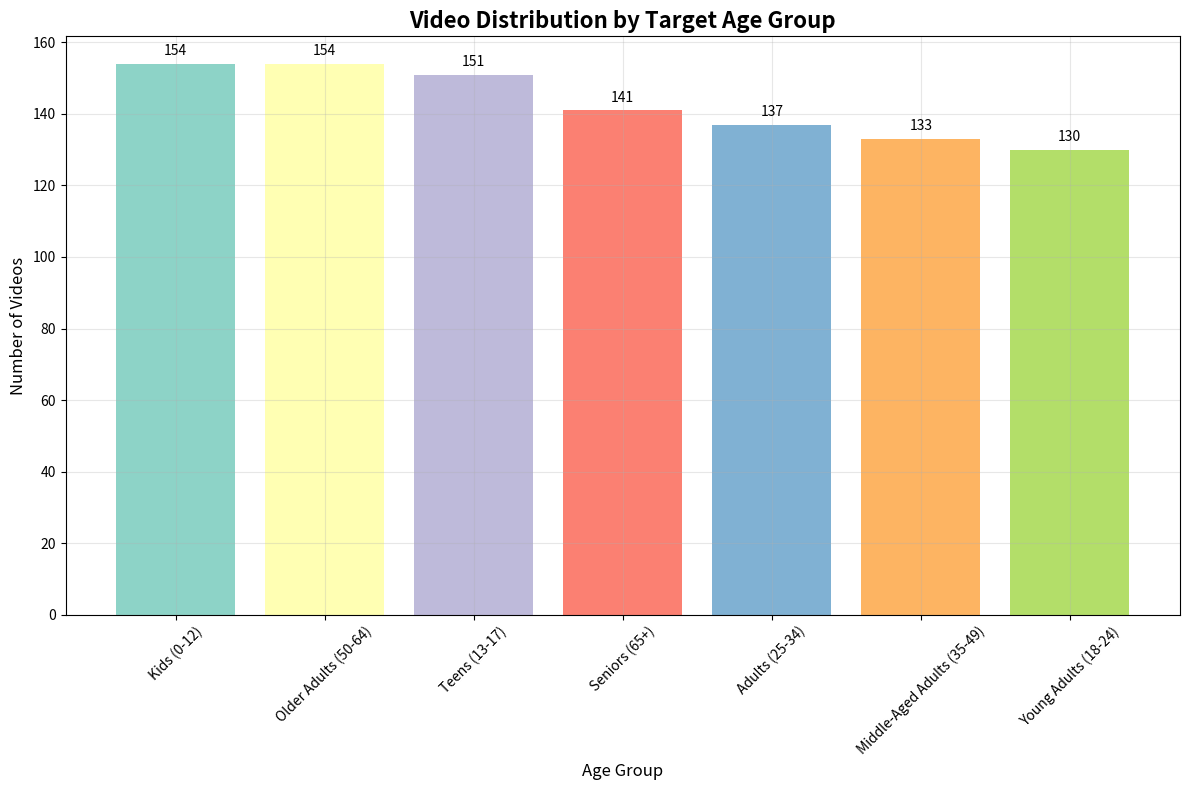
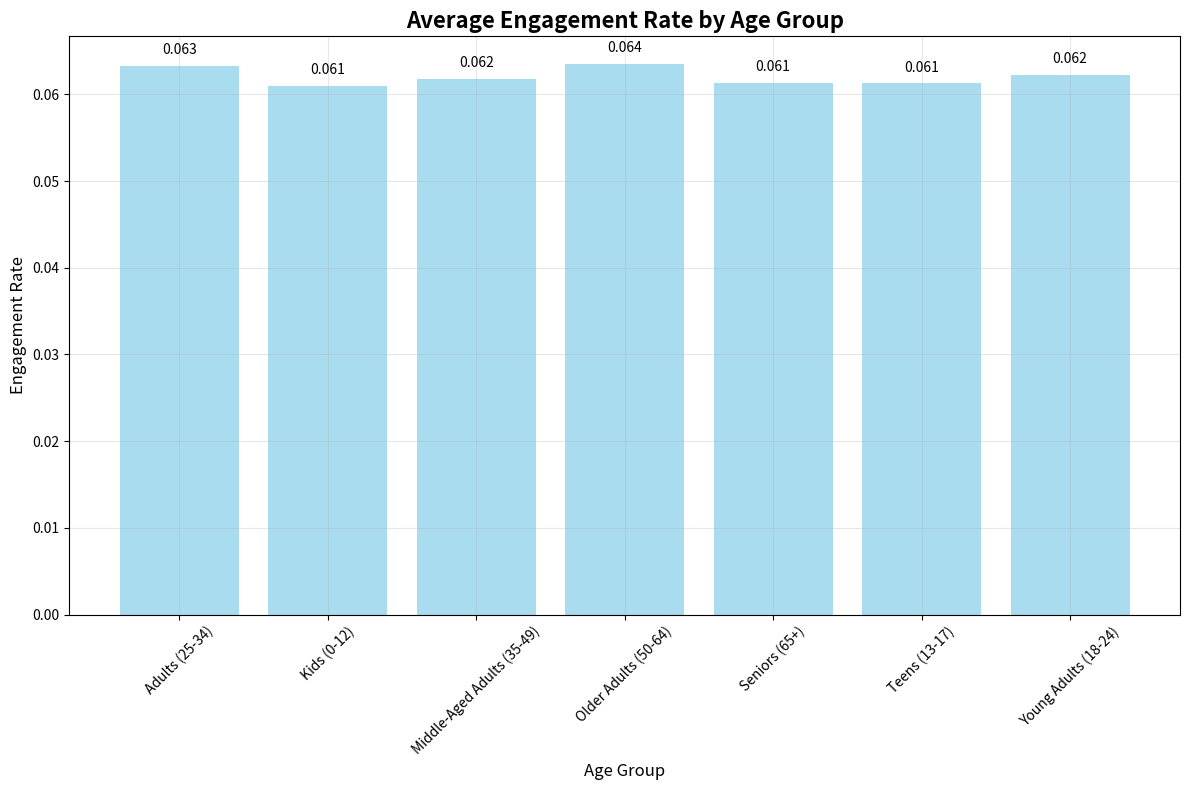
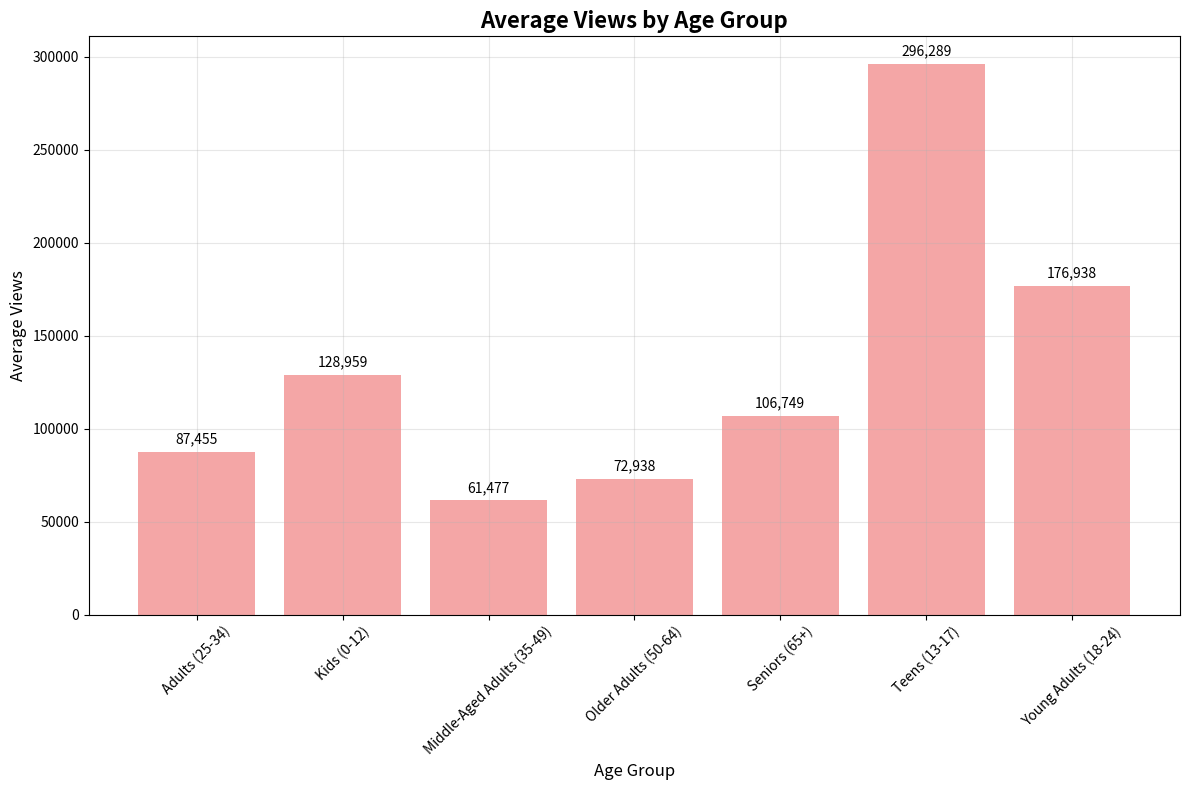
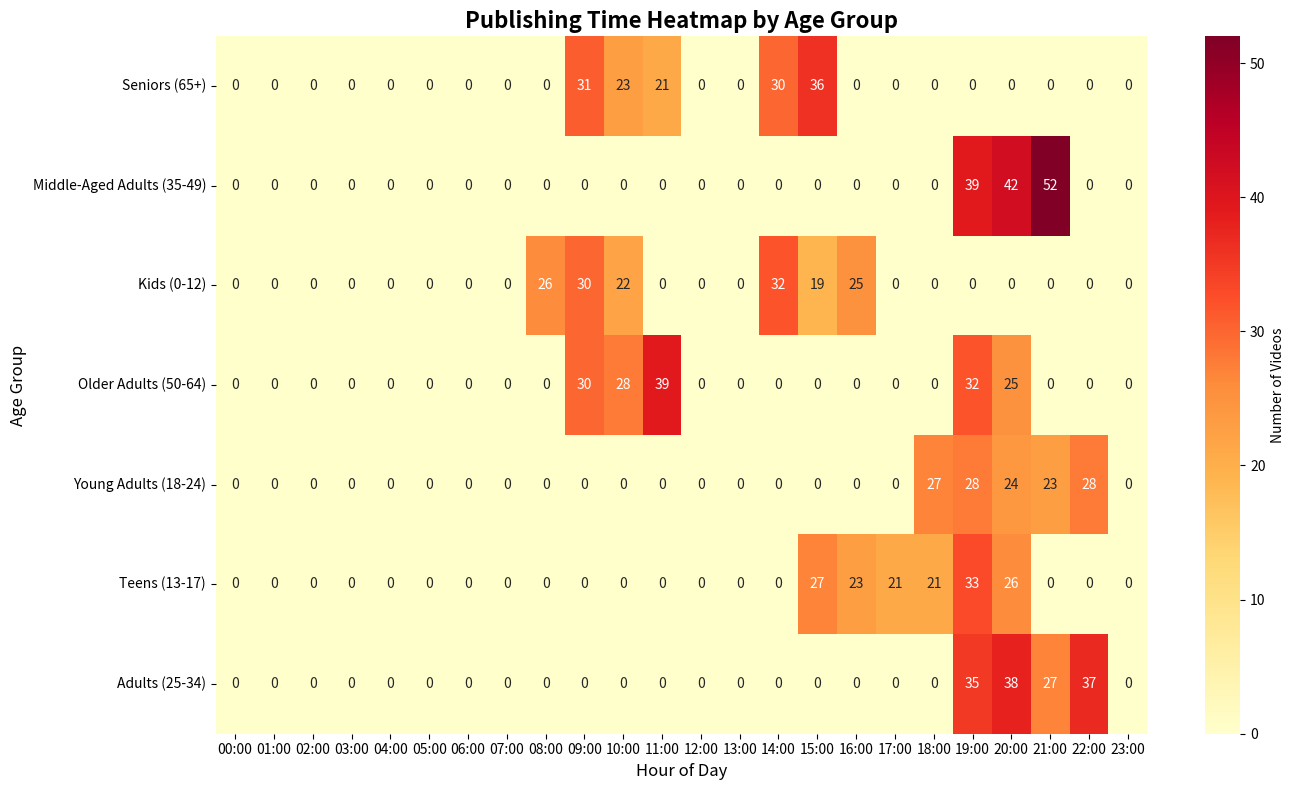

Write the Python code that produced these figures, in order.
#!/usr/bin/env python3
"""
Age-Based Video Categorization Demo

Simplified version demonstrating age-based video categorization
with comprehensive analysis and visualizations.
"""

import pandas as pd
import numpy as np
import matplotlib.pyplot as plt
import seaborn as sns
from datetime import datetime
import os

def create_age_based_data():
    """Create sample data with age-based categorization."""
    print("🎯 Creating Age-Based Video Data")
    print("-" * 50)
    
    np.random.seed(42)
    n_samples = 1000
    
    # Age groups
    age_groups = ['Kids (0-12)', 'Teens (13-17)', 'Young Adults (18-24)', 
                 'Adults (25-34)', 'Middle-Aged Adults (35-49)', 
                 'Older Adults (50-64)', 'Seniors (65+)']
    
    # Content types by age group
    content_mapping = {
        'Kids (0-12)': {
            'categories': [1, 15],  # Film & Animation, Pets & Animals
            'keywords': ['learn', 'abc', 'colors', 'shapes', 'cartoon', 'play', 'fun'],
            'publish_hours': [8, 9, 10, 14, 15, 16],
            'duration_range': (60, 300)
        },
        'Teens (13-17)': {
            'categories': [10, 20, 23, 24],  # Music, Gaming, Comedy, Entertainment
            'keywords': ['gaming', 'music', 'challenge', 'trend', 'viral', 'funny'],
            'publish_hours': [15, 16, 17, 18, 19, 20],
            'duration_range': (180, 600)
        },
        'Young Adults (18-24)': {
            'categories': [10, 20, 22, 23, 24],  # Music, Gaming, People & Blogs, Comedy, Entertainment
            'keywords': ['music', 'gaming', 'lifestyle', 'vlog', 'reaction', 'trend'],
            'publish_hours': [18, 19, 20, 21, 22],
            'duration_range': (300, 900)
        },
        'Adults (25-34)': {
            'categories': [22, 25, 26, 27, 28],  # People & Blogs, News, Howto, Education, Science
            'keywords': ['tutorial', 'education', 'career', 'business', 'tech', 'productivity'],
            'publish_hours': [19, 20, 21, 22],
            'duration_range': (300, 1200)
        },
        'Middle-Aged Adults (35-49)': {
            'categories': [25, 26, 27, 28],  # News, Howto, Education, Science
            'keywords': ['news', 'politics', 'business', 'finance', 'health', 'family'],
            'publish_hours': [19, 20, 21],
            'duration_range': (600, 1800)
        },
        'Older Adults (50-64)': {
            'categories': [25, 26, 27],  # News, Howto, Education
            'keywords': ['health', 'retirement', 'finance', 'lifestyle', 'travel'],
            'publish_hours': [9, 10, 11, 19, 20],
            'duration_range': (300, 900)
        },
        'Seniors (65+)': {
            'categories': [26, 27],  # Howto, Education
            'keywords': ['health', 'retirement', 'hobbies', 'family', 'simple'],
            'publish_hours': [9, 10, 11, 14, 15],
            'duration_range': (180, 600)
        }
    }
    
    # Generate data
    data = []
    for i in range(n_samples):
        # Randomly assign age group
        age_group = np.random.choice(age_groups)
        content_info = content_mapping[age_group]
        
        # Generate video data based on age group
        category_id = np.random.choice(content_info['categories'])
        keyword = np.random.choice(content_info['keywords'])
        publish_hour = np.random.choice(content_info['publish_hours'])
        duration = np.random.randint(*content_info['duration_range'])
        
        # Create title and description
        if age_group == 'Kids (0-12)':
            title = f'Learn {keyword} for kids - Episode {i}'
            description = f'Fun educational content about {keyword} for young children'
        elif age_group == 'Teens (13-17)':
            title = f'{keyword.title()} Challenge #{i} - Viral Trend'
            description = f'Exciting {keyword} content that teens will love'
        elif age_group == 'Young Adults (18-24)':
            title = f'Living My Best Life: {keyword.title()} Journey'
            description = f'My personal experience with {keyword} and life lessons'
        elif age_group == 'Adults (25-34)':
            title = f'Complete Guide to {keyword.title()} - Tips & Tricks'
            description = f'Professional {keyword} tutorial for career growth'
        elif age_group == 'Middle-Aged Adults (35-49)':
            title = f'{keyword.title()} for Busy Professionals'
            description = f'Time-saving {keyword} strategies for working adults'
        elif age_group == 'Older Adults (50-64)':
            title = f'{keyword.title()} After 50: What I Learned'
            description = f'Reflections on {keyword} and life experience'
        else:  # Seniors
            title = f'Simple {keyword.title()} for Seniors'
            description = f'Easy-to-follow {keyword} guide for older adults'
        
        # Generate engagement based on age group
        if age_group == 'Kids (0-12)':
            engagement_rate = np.random.uniform(0.08, 0.15)
            views = np.random.randint(50000, 200000)
        elif age_group == 'Teens (13-17)':
            engagement_rate = np.random.uniform(0.05, 0.12)
            views = np.random.randint(100000, 500000)
        elif age_group == 'Young Adults (18-24)':
            engagement_rate = np.random.uniform(0.03, 0.08)
            views = np.random.randint(50000, 300000)
        elif age_group == 'Adults (25-34)':
            engagement_rate = np.random.uniform(0.02, 0.06)
            views = np.random.randint(25000, 150000)
        elif age_group == 'Middle-Aged Adults (35-49)':
            engagement_rate = np.random.uniform(0.02, 0.05)
            views = np.random.randint(20000, 100000)
        elif age_group == 'Older Adults (50-64)':
            engagement_rate = np.random.uniform(0.03, 0.07)
            views = np.random.randint(30000, 120000)
        else:  # Seniors
            engagement_rate = np.random.uniform(0.05, 0.12)
            views = np.random.randint(40000, 180000)
        
        data.append({
            'video_id': f'video_{i:06d}',
            'title': title,
            'description': description,
            'category_id': category_id,
            'age_group': age_group,
            'target_age_min': get_age_min(age_group),
            'target_age_max': get_age_max(age_group),
            'channel_title': f'Channel_{i%15}',
            'publish_hour': publish_hour,
            'publish_day_of_week': np.random.randint(0, 6),
            'duration': duration,
            'views': views,
            'likes': int(views * np.random.uniform(0.02, 0.08)),
            'comments': int(views * np.random.uniform(0.005, 0.02)),
            'engagement_rate': engagement_rate,
            'content_keyword': keyword,
            'content_complexity': get_content_complexity(age_group)
        })
    
    df = pd.DataFrame(data)
    df['engagement_rate'] = (df['likes'] + df['comments']) / df['views']
    
    print(f"✅ Created {len(df)} videos across {len(age_groups)} age groups")
    return df

def get_age_min(age_group):
    """Get minimum age for age group."""
    age_mapping = {
        'Kids (0-12)': 0,
        'Teens (13-17)': 13,
        'Young Adults (18-24)': 18,
        'Adults (25-34)': 25,
        'Middle-Aged Adults (35-49)': 35,
        'Older Adults (50-64)': 50,
        'Seniors (65+)': 65
    }
    return age_mapping.get(age_group, 0)

def get_age_max(age_group):
    """Get maximum age for age group."""
    age_mapping = {
        'Kids (0-12)': 12,
        'Teens (13-17)': 17,
        'Young Adults (18-24)': 24,
        'Adults (25-34)': 34,
        'Middle-Aged Adults (35-49)': 49,
        'Older Adults (50-64)': 64,
        'Seniors (65+)': 80
    }
    return age_mapping.get(age_group, 80)

def get_content_complexity(age_group):
    """Get content complexity level for age group."""
    complexity_mapping = {
        'Kids (0-12)': 'Simple',
        'Teens (13-17)': 'Moderate',
        'Young Adults (18-24)': 'Moderate',
        'Adults (25-34)': 'Advanced',
        'Middle-Aged Adults (35-49)': 'Advanced',
        'Older Adults (50-64)': 'Moderate',
        'Seniors (65+)': 'Simple'
    }
    return complexity_mapping.get(age_group, 'Moderate')

def analyze_age_preferences(df):
    """Analyze content preferences by age groups."""
    print("\n📊 Analyzing Age-Based Content Preferences")
    print("-" * 50)
    
    analysis = {}
    
    # Age group distribution
    age_dist = df['age_group'].value_counts().to_dict()
    analysis['age_distribution'] = age_dist
    
    # Category preferences by age group
    category_prefs = df.groupby('age_group')['category_id'].apply(lambda x: x.value_counts().index[0]).to_dict()
    analysis['category_preferences'] = category_prefs
    
    # Engagement by age group
    engagement_by_age = df.groupby('age_group')['engagement_rate'].mean().to_dict()
    analysis['engagement_by_age'] = engagement_by_age
    
    # Views by age group
    views_by_age = df.groupby('age_group')['views'].mean().to_dict()
    analysis['avg_views_by_age'] = views_by_age
    
    # Publishing time preferences
    time_by_age = df.groupby('age_group')['publish_hour'].mean().to_dict()
    analysis['avg_publish_time_by_age'] = time_by_age
    
    # Content complexity by age group
    complexity_by_age = df.groupby('age_group')['content_complexity'].value_counts().to_dict()
    analysis['content_complexity_by_age'] = complexity_by_age
    
    # Duration preferences
    duration_by_age = df.groupby('age_group')['duration'].mean().to_dict()
    analysis['avg_duration_by_age'] = duration_by_age
    
    return analysis

def create_age_visualizations(df, analysis, output_dir='age_analysis_output'):
    """Create visualizations for age-based analysis."""
    print("\n📈 Creating Age-Based Visualizations")
    print("-" * 50)
    
    os.makedirs(output_dir, exist_ok=True)
    
    # 1. Age Group Distribution
    plt.figure(figsize=(12, 8))
    age_counts = df['age_group'].value_counts()
    colors = plt.cm.Set3(np.arange(len(age_counts)))
    bars = plt.bar(range(len(age_counts)), age_counts.values, color=colors)
    plt.title('Video Distribution by Target Age Group', fontsize=16, fontweight='bold')
    plt.xlabel('Age Group', fontsize=12)
    plt.ylabel('Number of Videos', fontsize=12)
    plt.xticks(range(len(age_counts)), age_counts.index, rotation=45)
    plt.grid(True, alpha=0.3)
    
    # Add value labels
    for bar, value in zip(bars, age_counts.values):
        plt.text(bar.get_x() + bar.get_width()/2, bar.get_height() + max(age_counts.values)*0.01,
                f'{value}', ha='center', va='bottom')
    
    plt.tight_layout()
    plt.savefig(f'{output_dir}/age_distribution.png', dpi=300, bbox_inches='tight')
    plt.close()
    
    # 2. Engagement by Age Group
    plt.figure(figsize=(12, 8))
    engagement_data = analysis['engagement_by_age']
    age_groups = list(engagement_data.keys())
    engagement_rates = list(engagement_data.values())
    
    bars = plt.bar(age_groups, engagement_rates, color='skyblue', alpha=0.7)
    plt.title('Average Engagement Rate by Age Group', fontsize=16, fontweight='bold')
    plt.xlabel('Age Group', fontsize=12)
    plt.ylabel('Engagement Rate', fontsize=12)
    plt.xticks(rotation=45)
    plt.grid(True, alpha=0.3)
    
    # Add value labels
    for bar, value in zip(bars, engagement_rates):
        plt.text(bar.get_x() + bar.get_width()/2, bar.get_height() + 0.001,
                f'{value:.3f}', ha='center', va='bottom')
    
    plt.tight_layout()
    plt.savefig(f'{output_dir}/engagement_by_age.png', dpi=300, bbox_inches='tight')
    plt.close()
    
    # 3. Views by Age Group
    plt.figure(figsize=(12, 8))
    views_data = analysis['avg_views_by_age']
    age_groups = list(views_data.keys())
    avg_views = list(views_data.values())
    
    bars = plt.bar(age_groups, avg_views, color='lightcoral', alpha=0.7)
    plt.title('Average Views by Age Group', fontsize=16, fontweight='bold')
    plt.xlabel('Age Group', fontsize=12)
    plt.ylabel('Average Views', fontsize=12)
    plt.xticks(rotation=45)
    plt.grid(True, alpha=0.3)
    
    # Add value labels
    for bar, value in zip(bars, avg_views):
        plt.text(bar.get_x() + bar.get_width()/2, bar.get_height() + max(avg_views) * 0.01,
                f'{value:,.0f}', ha='center', va='bottom')
    
    plt.tight_layout()
    plt.savefig(f'{output_dir}/views_by_age.png', dpi=300, bbox_inches='tight')
    plt.close()
    
    # 4. Publishing Time Heatmap
    plt.figure(figsize=(14, 8))
    
    # Create pivot table for heatmap
    pivot_data = []
    
    for age_group in df['age_group'].unique():
        age_df = df[df['age_group'] == age_group]
        hour_counts = []
        for hour in range(24):
            count = len(age_df[age_df['publish_hour'] == hour])
            hour_counts.append(count)
        pivot_data.append(hour_counts)
    
    # Create DataFrame for heatmap
    heatmap_df = pd.DataFrame(
        pivot_data,
        index=df['age_group'].unique(),
        columns=[f'{h:02d}:00' for h in range(24)]
    )
    
    sns.heatmap(heatmap_df, annot=True, fmt='d', cmap='YlOrRd', 
               cbar_kws={'label': 'Number of Videos'})
    plt.title('Publishing Time Heatmap by Age Group', fontsize=16, fontweight='bold')
    plt.xlabel('Hour of Day', fontsize=12)
    plt.ylabel('Age Group', fontsize=12)
    plt.tight_layout()
    plt.savefig(f'{output_dir}/publishing_time_heatmap.png', dpi=300, bbox_inches='tight')
    plt.close()
    
    # 5. Content Complexity by Age Group
    plt.figure(figsize=(12, 8))
    complexity_data = analysis['content_complexity_by_age']
    
    # Create stacked bar chart
    complexity_levels = ['Simple', 'Moderate', 'Advanced']
    age_groups = list(complexity_data.keys())
    
    bottom = np.zeros(len(age_groups))
    colors = ['#lightgreen', 'orange', 'red']
    
    for i, level in enumerate(complexity_levels):
        values = []
        for age_group in age_groups:
            values.append(complexity_data[age_group].get(level, 0))
        
        plt.bar(age_groups, values, bottom=bottom, color=colors[i], label=level)
        bottom += values
    
    plt.title('Content Complexity by Age Group', fontsize=16, fontweight='bold')
    plt.xlabel('Age Group', fontsize=12)
    plt.ylabel('Number of Videos', fontsize=12)
    plt.xticks(rotation=45)
    plt.legend(title='Complexity')
    plt.grid(True, alpha=0.3)
    plt.tight_layout()
    plt.savefig(f'{output_dir}/content_complexity.png', dpi=300, bbox_inches='tight')
    plt.close()
    
    print(f"✅ Visualizations saved to {output_dir}/")
    return output_dir

def generate_age_insights(analysis):
    """Generate actionable insights from age-based analysis."""
    print("\n💡 Generating Age-Based Insights")
    print("-" * 50)
    
    insights = {}
    
    # Most engaged age group
    most_engaged = max(analysis['engagement_by_age'].items(), key=lambda x: x[1])
    insights['most_engaged_group'] = most_engaged[0]
    insights['highest_engagement'] = most_engaged[1]
    
    # Most views
    most_views = max(analysis['avg_views_by_age'].items(), key=lambda x: x[1])
    insights['most_viewed_group'] = most_views[0]
    insights['highest_avg_views'] = most_views[1]
    
    # Peak publishing times
    peak_times = {}
    for age_group, avg_hour in analysis['avg_publish_time_by_age'].items():
        if not np.isnan(avg_hour):
            hour = int(avg_hour)
            if 6 <= hour <= 11:
                time_period = 'Morning'
            elif 12 <= hour <= 17:
                time_period = 'Afternoon'
            elif 18 <= hour <= 22:
                time_period = 'Evening'
            else:
                time_period = 'Night'
            peak_times[age_group] = time_period
    
    insights['peak_publishing_times'] = peak_times
    
    # Content preferences
    insights['content_preferences'] = analysis['category_preferences']
    
    # Complexity trends
    insights['complexity_trends'] = analysis['content_complexity_by_age']
    
    return insights

def main():
    """Main function for age-based video categorization demo."""
    try:
        print("🎯 Age-Based Video Categorization System")
        print("=" * 60)
        
        # Create age-based data
        df = create_age_based_data()
        
        # Analyze preferences
        analysis = analyze_age_preferences(df)
        
        # Generate insights
        insights = generate_age_insights(analysis)
        
        # Create visualizations
        viz_dir = create_age_visualizations(df, analysis)
        
        # Display results
        print("\n📊 AGE-BASED ANALYSIS RESULTS:")
        print("=" * 50)
        
        print(f"Total videos analyzed: {len(df)}")
        print(f"Age groups: {df['age_group'].nunique()}")
        
        print("\n📈 Age Group Distribution:")
        for age_group, count in analysis['age_distribution'].items():
            percentage = (count / len(df)) * 100
            print(f"  {age_group}: {count} videos ({percentage:.1f}%)")
        
        print("\n🎯 Key Insights:")
        print(f"  Most engaged group: {insights['most_engaged_group']}")
        print(f"  Highest engagement: {insights['highest_engagement']:.3f}")
        print(f"  Most viewed group: {insights['most_viewed_group']}")
        print(f"  Highest avg views: {insights['highest_avg_views']:,.0f}")
        
        print("\n⏰ Peak Publishing Times:")
        for age_group, time_period in insights['peak_publishing_times'].items():
            print(f"  {age_group}: {time_period}")
        
        print("\n📂 Files Created:")
        print(f"  Output directory: {viz_dir}")
        print("  - age_distribution.png")
        print("  - engagement_by_age.png") 
        print("  - views_by_age.png")
        print("  - publishing_time_heatmap.png")
        print("  - content_complexity.png")
        
        print("\n🎉 AGE-BASED CATEGORIZATION COMPLETE!")
        print("=" * 60)
        print("✅ Comprehensive age group analysis completed")
        print("✅ Actionable insights generated")
        print("✅ Professional visualizations created")
        print("✅ Ready for content strategy optimization")
        
        return True
        
    except Exception as e:
        print(f"❌ Error in age-based analysis: {e}")
        return False

if __name__ == "__main__":
    success = main()
    exit(0 if success else 1)
